The GitHub repository HM-space/MangoDataset_splitted contains a labelled image folder "Classification" with 6 categories: Appon mango, Bire mangoes, Kagogwa mangoes, Alphonso mango, Boribo mango, honey mango. Examples follow, each with its label.

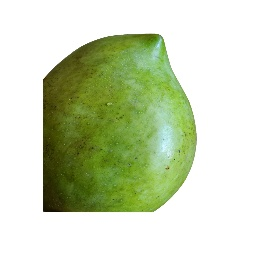
Label: Boribo mango

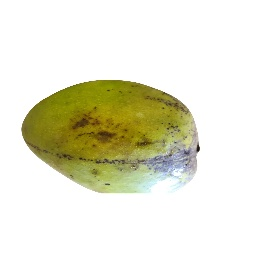
Label: Alphonso mango

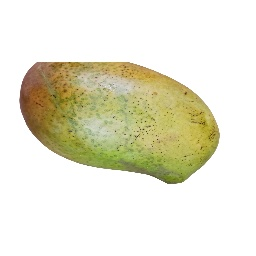
Label: Boribo mango

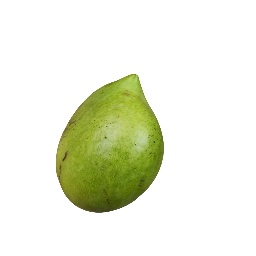
Label: Boribo mango

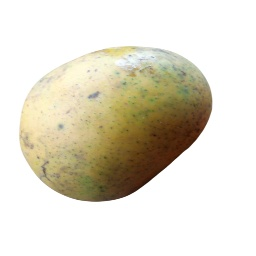
Label: Appon mango

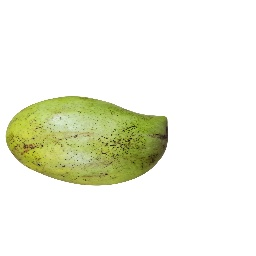
Label: Boribo mango
